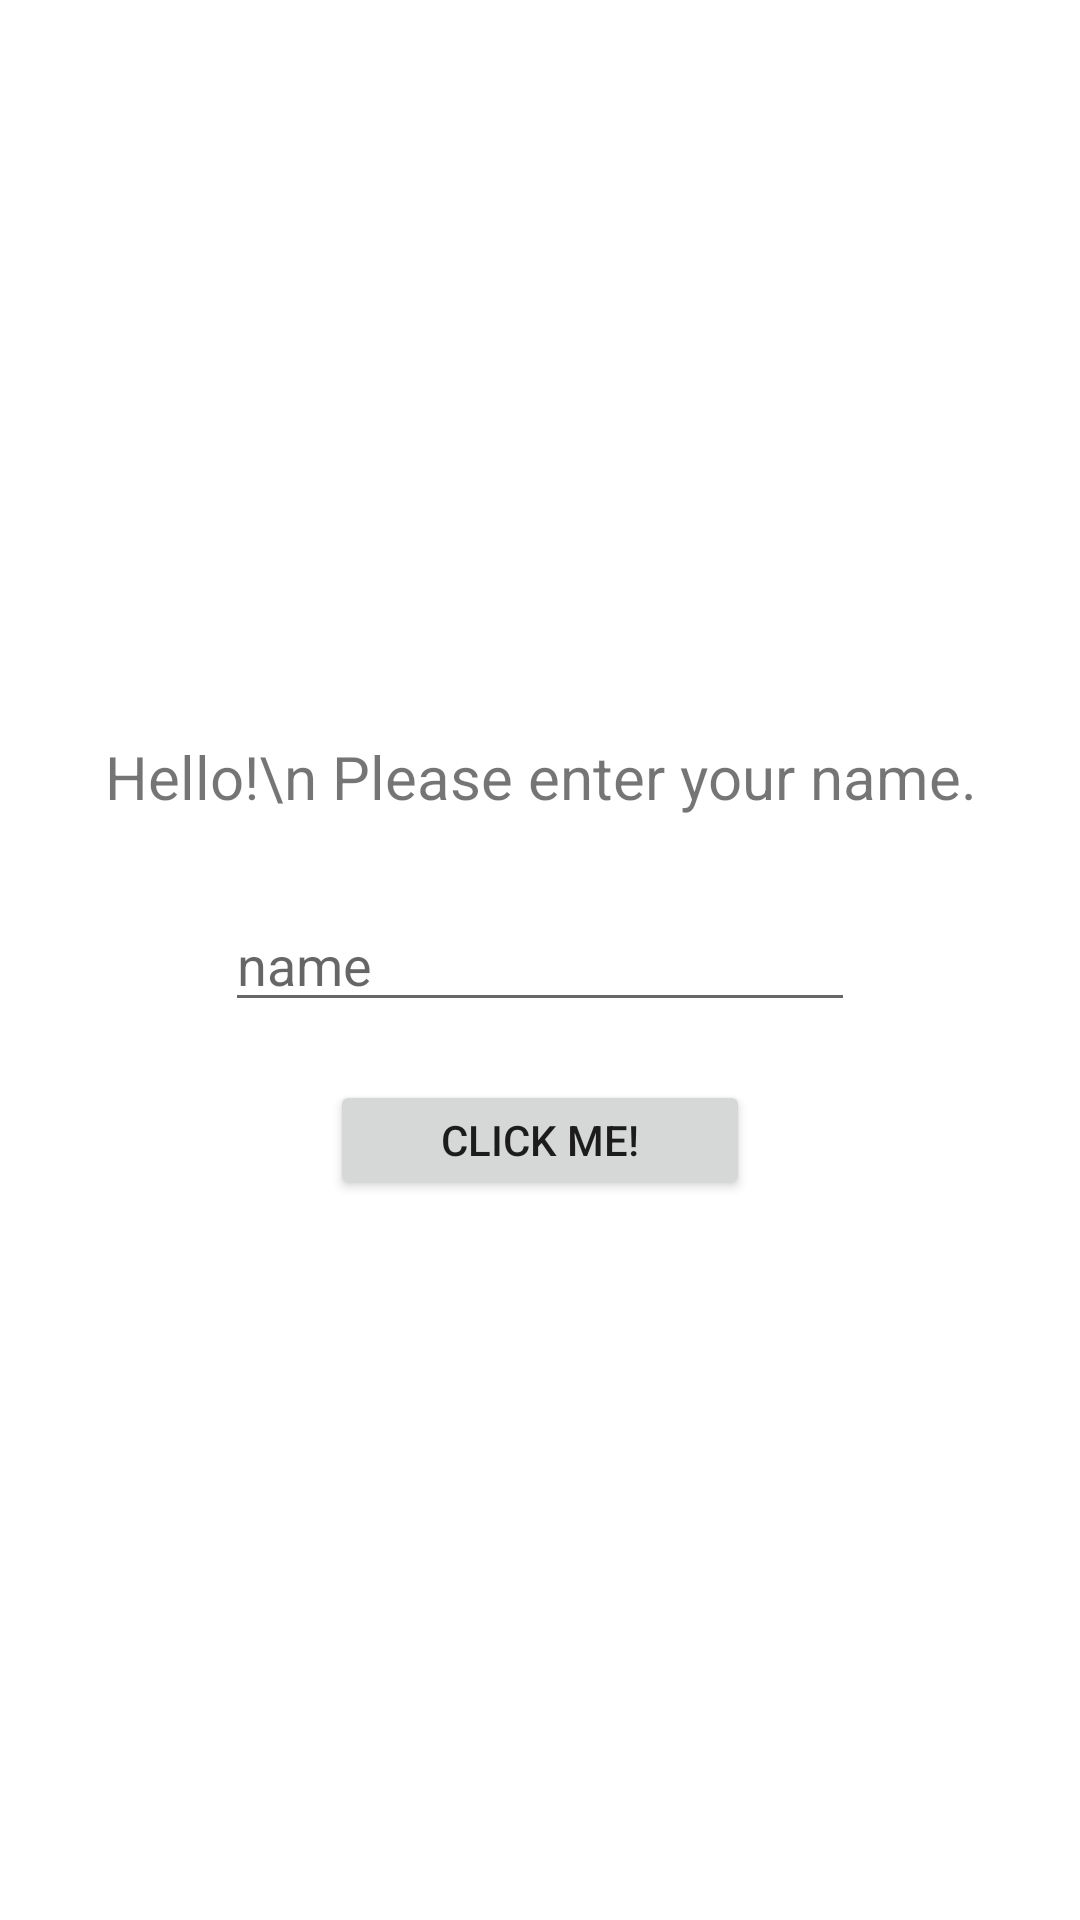

Reconstruct the res/layout file that produces this screen, plus the resources it refers to.
<!-- AndroidManifest.xml: application theme Theme.Intent_Lab -->
<!-- res/layout/activity_main.xml -->
<?xml version="1.0" encoding="utf-8"?>
<androidx.constraintlayout.widget.ConstraintLayout xmlns:android="http://schemas.android.com/apk/res/android"
    xmlns:app="http://schemas.android.com/apk/res-auto"
    xmlns:tools="http://schemas.android.com/tools"
    android:id="@+id/activity_first"
    android:layout_width="match_parent"
    android:layout_height="match_parent"
    tools:context=".MainActivity">

    <TextView
        android:layout_width="wrap_content"
        android:layout_height="wrap_content"
        android:text="Hello!\n Please enter your name."
        android:textSize="20dp"
        android:textAlignment="center"
        app:layout_constraintTop_toTopOf="parent"
        app:layout_constraintBottom_toBottomOf="parent"
        app:layout_constraintLeft_toLeftOf="parent"
        app:layout_constraintRight_toRightOf="parent"
        app:layout_constraintVertical_bias="0.4"
         />

    <EditText
        android:id="@+id/user_input"
        android:layout_width="wrap_content"
        android:layout_height="wrap_content"
        android:ems="10"
        android:inputType="textPersonName"
        android:text=""
        android:hint="name"
        app:layout_constraintTop_toTopOf="parent"
        app:layout_constraintBottom_toBottomOf="parent"
        app:layout_constraintLeft_toLeftOf="parent"
        app:layout_constraintRight_toRightOf="parent"
        app:layout_constraintVertical_bias="0.5"
        app:layout_constraintHorizontal_bias="0.5"
        />

    <Button
        android:id="@+id/button"
        android:layout_width="140dp"
        android:layout_height="40dp"
        android:text="Click me!"
        app:layout_constraintTop_toTopOf="parent"
        app:layout_constraintBottom_toBottomOf="parent"
        app:layout_constraintLeft_toLeftOf="parent"
        app:layout_constraintRight_toRightOf="parent"
        app:layout_constraintVertical_bias="0.6"
        />

</androidx.constraintlayout.widget.ConstraintLayout>
<!-- resources referenced by this layout -->
<resources>
  <style name="Theme.Intent_Lab" parent="Theme.MaterialComponents.DayNight.DarkActionBar">
          
          <item name="colorPrimary">@color/purple_500</item>
          <item name="colorPrimaryVariant">@color/purple_700</item>
          <item name="colorOnPrimary">@color/white</item>
          
          <item name="colorSecondary">@color/teal_200</item>
          <item name="colorSecondaryVariant">@color/teal_700</item>
          <item name="colorOnSecondary">@color/black</item>
          
          <item name="android:statusBarColor" tools:targetApi="l">?attr/colorPrimaryVariant</item>
          
      </style>
  <!-- not gathered from this repository: default colours our renderer supplied (Android Studio template values) -->
  <color name="purple_500">#FF6200EE</color>
  <color name="purple_700">#FF3700B3</color>
  <color name="teal_200">#FF03DAC5</color>
  <color name="teal_700">#FF018786</color>
  <color name="black">#FF000000</color>
  <color name="white">#FFFFFFFF</color>
</resources>
